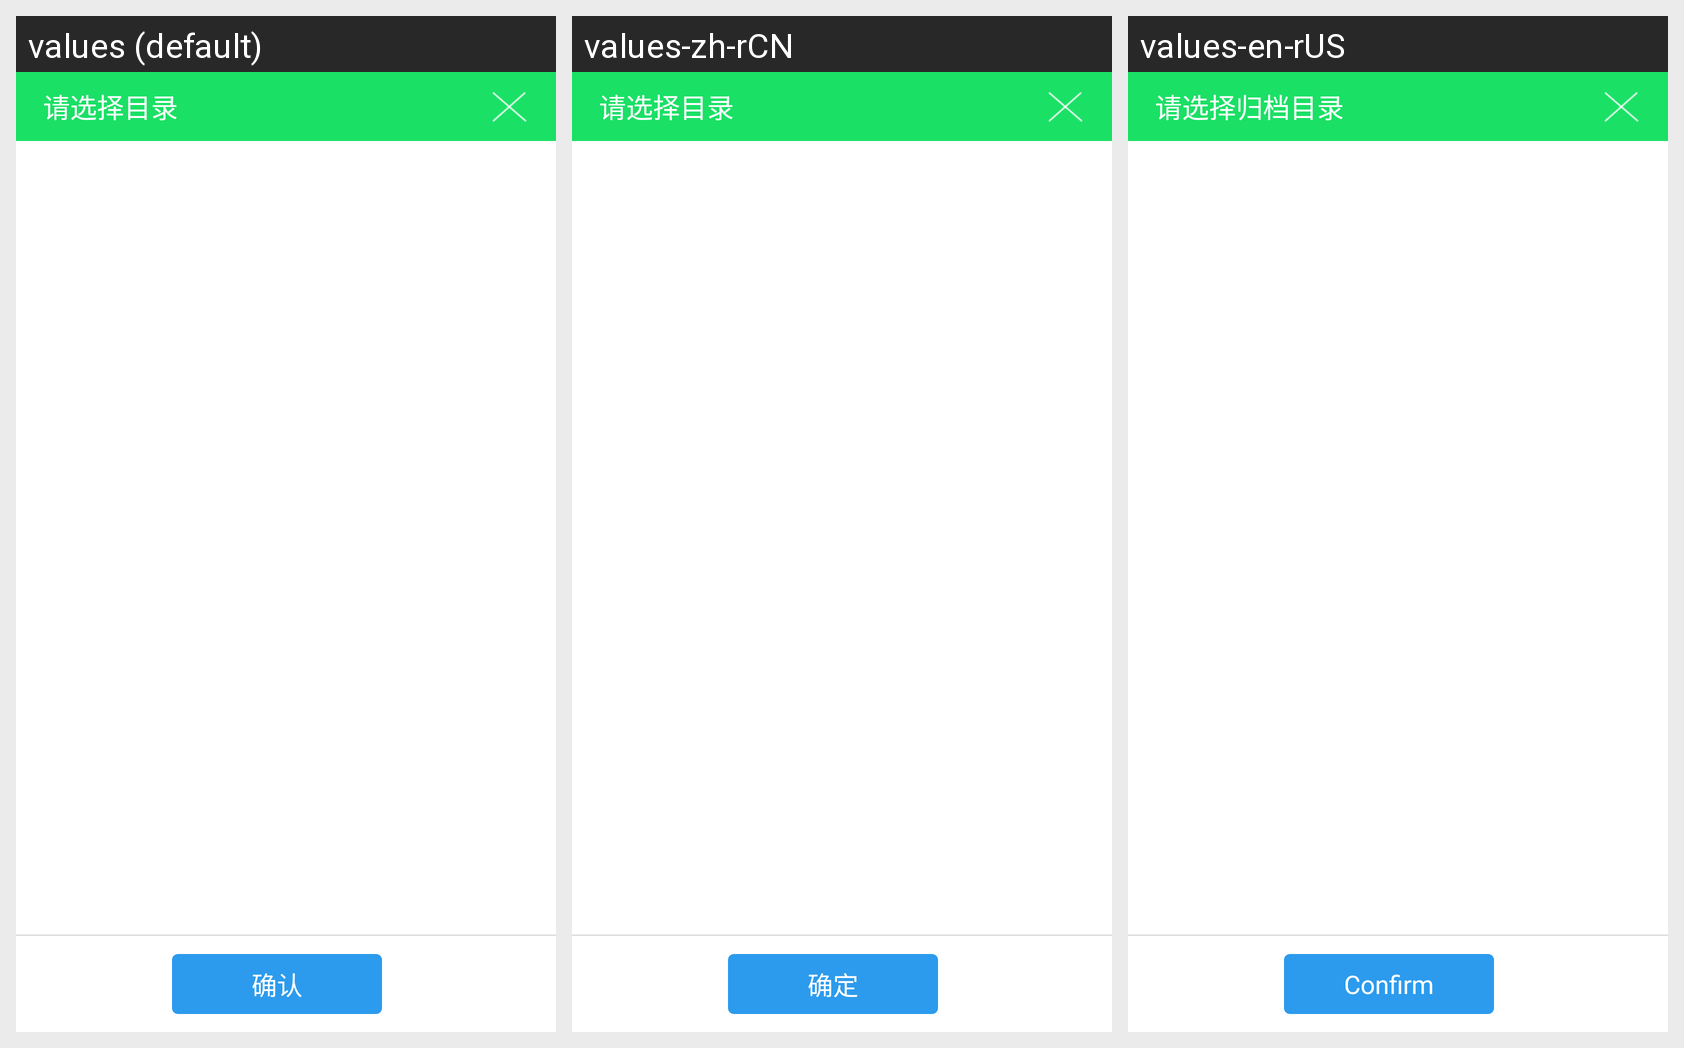

For this localized Android screen grid, give each drawn string resource with its value in every locale shown.
Android screen res/layout/document_directory_select_activity.xml rendered under 3 locales, left to right: values (default), values-zh-rCN, values-en-rUS. Device: Nexus 5 (rendered at 1080×1920; each locale shown at half size, 540×960, under a caption strip naming it); theme AppTheme.
Strings drawn on this screen, with the default value and each locale's value (text and hints the layout hard-codes, and strings that could not be matched under every locale, appear in the picture but are not listed):

select_archive_directory
  values: 请选择目录
  values-zh-rCN: 请选择目录  [not translated; the default value is used]
  values-en-rUS: 请选择归档目录

confirm
  values: 确认
  values-zh-rCN: 确定
  values-en-rUS: Confirm
